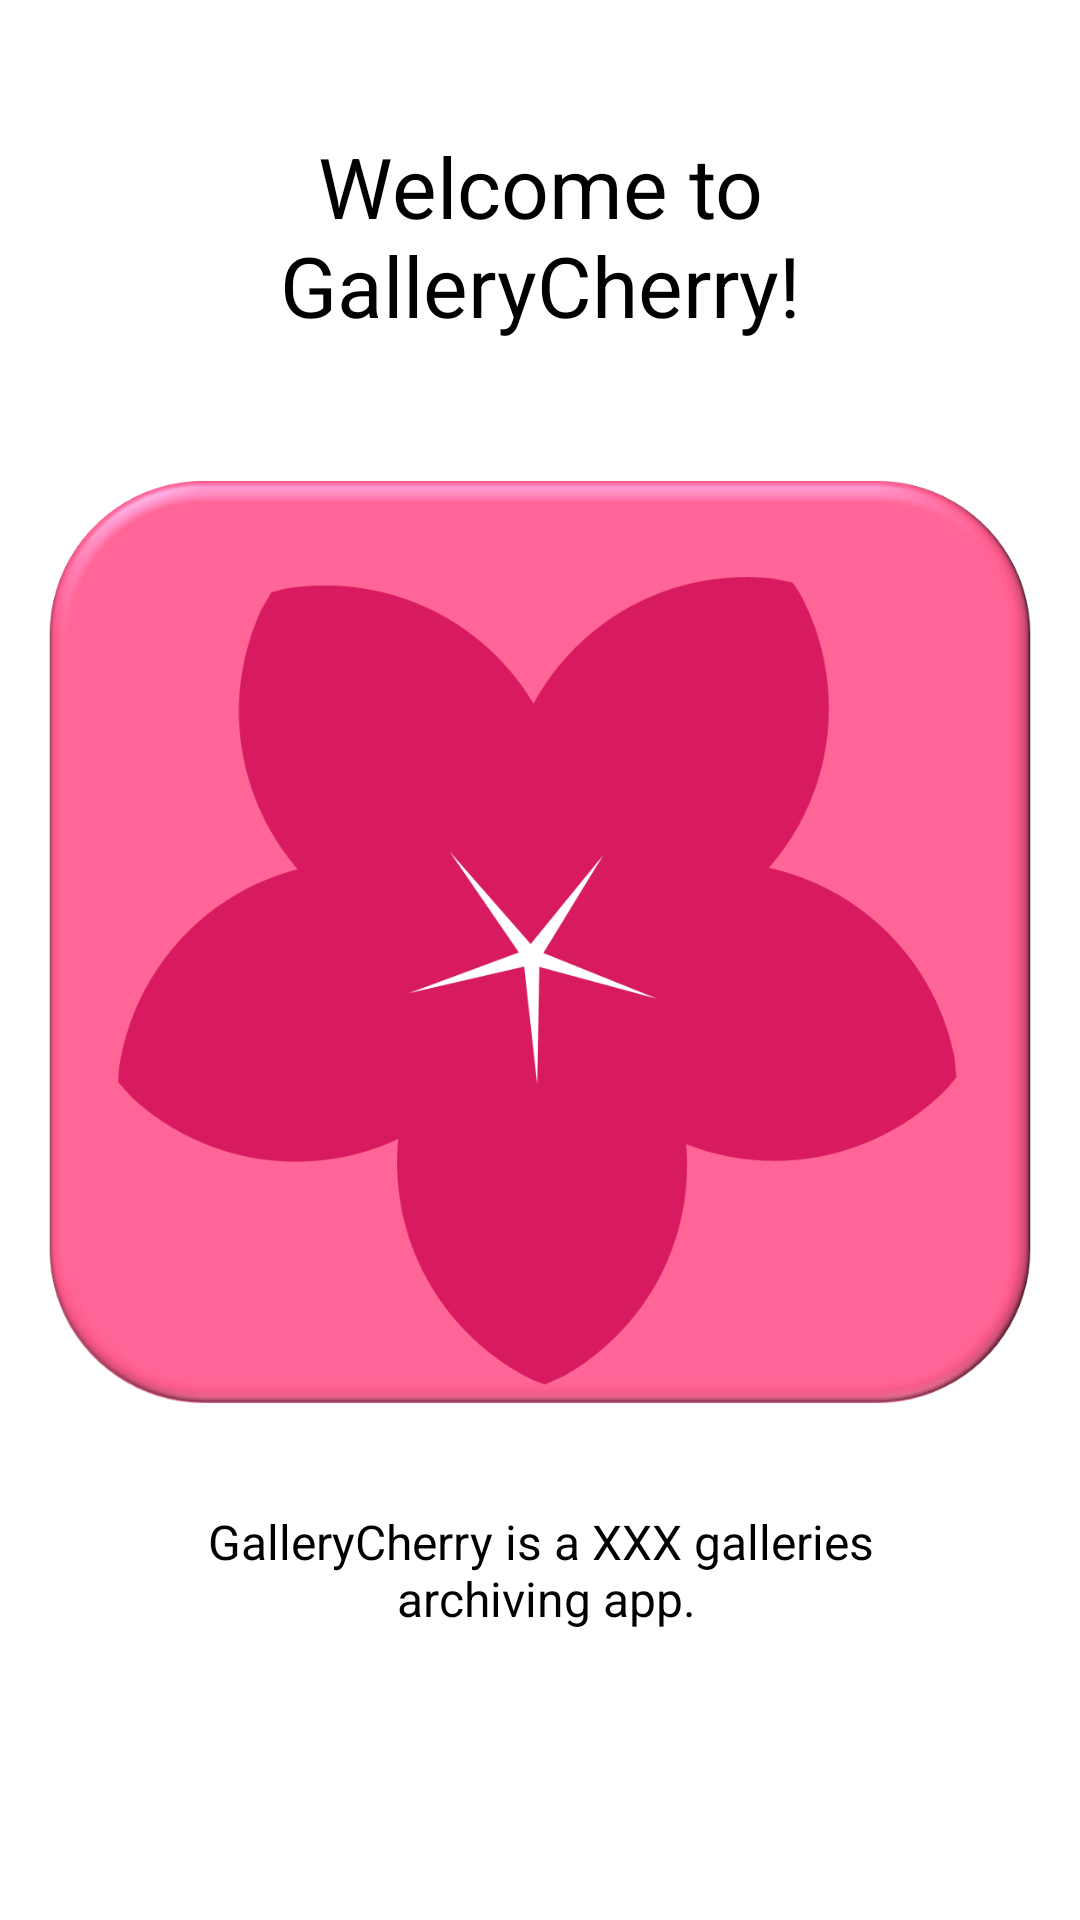

Android layout source for this screen:
<!-- AndroidManifest.xml: application theme Theme.Light -->
<!-- res/layout/intro_slide_01.xml -->
<?xml version="1.0" encoding="utf-8"?>
<LinearLayout xmlns:android="http://schemas.android.com/apk/res/android"
    xmlns:app="http://schemas.android.com/apk/res-auto"
    xmlns:tools="http://schemas.android.com/tools"
    android:id="@+id/main"
    android:layout_width="match_parent"
    android:layout_height="match_parent"
    android:layout_weight="10"
    android:orientation="vertical"
    tools:context=".activities.IntroActivity">

    <TextView
        android:layout_width="wrap_content"
        android:layout_height="0dp"
        android:layout_gravity="center"
        android:layout_weight="3"
        android:gravity="center"
        android:paddingStart="32dp"
        android:paddingEnd="32dp"
        android:text="@string/slide_01_header"
        android:textSize="28sp" />

    <LinearLayout
        android:layout_width="fill_parent"
        android:layout_height="0dp"
        android:layout_weight="6"
        android:gravity="center"
        android:orientation="vertical">

        <ImageView
            android:layout_width="wrap_content"
            android:layout_height="wrap_content"
            android:layout_gravity="center"
            android:paddingStart="16dp"
            android:paddingEnd="16dp"
            android:src="@drawable/ic_cherry"
            tools:ignore="ContentDescription" />
    </LinearLayout>

    <TextView
        android:layout_width="wrap_content"
        android:layout_height="0dp"
        android:layout_gravity="center"
        android:layout_weight="2"
        android:gravity="center"
        android:paddingStart="64dp"
        android:paddingEnd="64dp"
        android:text="@string/slide_01_text"
        android:textSize="16sp" />

    <TextView
        android:layout_width="fill_parent"
        android:layout_height="64dp" />
</LinearLayout>
<!-- resources referenced by this layout -->
<resources>
  <!-- drawable ic_cherry: png bitmap (drawable-hdpi, 42487 bytes) -->
  <string name="slide_01_header">Welcome to GalleryCherry!</string>
  <string name="slide_01_text">GalleryCherry is a XXX galleries\n archiving app.</string>
</resources>
